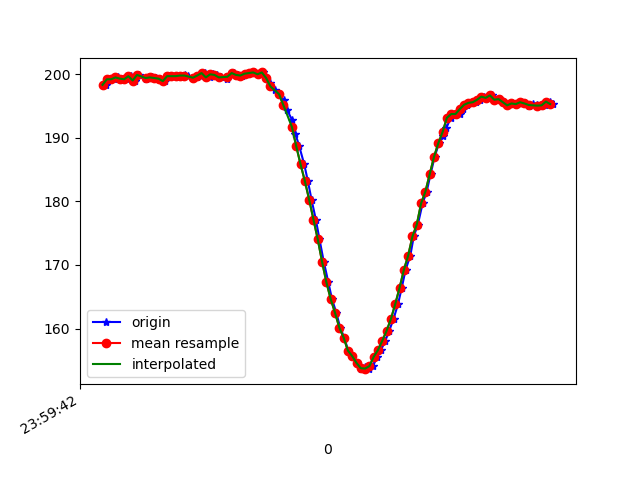

The table this chart was drawn from, first rows:
1617667182796, 362819505205818, 198.33984, -282.1289, -70.41016
1617667182815, 362819524190069, 199.2, -282.9, -71.19
1617667182835, 362819543326927, 199.2, -283.1, -71.19
1617667182852, 362819562128050, 199.5, -282.5, -71.48
1617667182872, 362819581203865, 199.3, -282.1, -71.19
1617667182894, 362819600279680, 199.2, -282.5, -70.7
1617667182911, 362819619355495, 199.7, -281.9, -72.27
1617667182931, 362819638431310, 199, -282.4, -71.58
1617667182949, 362819657507125, 199.9, -282.5, -71.19
1617667182984, 362819680153932, 199.2, -282.1, -71.19
1617667182995, 362819696025010, 199.6, -282.7, -71.19
1617667183011, 362819715131346, 199.5, -281.9, -71.48
1617667183027, 362819734298725, 199.4, -282.4, -70.02
1617667183046, 362819753344019, 199.3, -282.6, -71.09
1617667183068, 362819772664004, 198.9, -283.5, -71.48
1617667183086, 362819791861904, 199.7, -282.7, -72.07
1617667183103, 362819810815634, 199.7, -282.5, -71.19
1617667183123, 362819829983013, 199.7, -283.3, -72.07
1617667183141, 362819849119870, 199.8, -282.1, -70.7
1617667183161, 362819868104121, 199.9, -283, -71.39
1617667183179, 362819887240979, 199.7, -282.2, -71.39
1617667183200, 362819906408358, 199.4, -282.9, -70.9
1617667183218, 362819925484173, 199.5, -283.3, -71.19
1617667183237, 362819944437902, 199.8, -282.7, -71.48
1617667183257, 362819963513717, 200.2, -283.5, -70.7
1617667183277, 362819982681096, 199.5, -282.8, -70.8
1617667183294, 362820001604305, 200.0, -282.4, -70.51
1617667183312, 362820020619077, 199.9, -283, -71.58
1617667183331, 362820039603328, 199.5, -283.8, -71.39
1617667183360, 362820058587579, 199.3, -282.8, -71.09
1617667183369, 362820077907564, 199.9, -283.2, -70.51
1617667183393, 362820097197028, 200.2, -283.4, -71.58
1617667183410, 362820116272843, 199.9, -283.4, -72.17
1617667183426, 362820135348658, 199.8, -283.4, -71.39
1617667183446, 362820154668644, 200.1, -282.7, -71.48
1617667183464, 362820173561331, 200.2, -283.8, -71.39
1617667183485, 362820192606624, 200.3, -283.7, -71.48
1617667183505, 362820211590875, 200.0, -283.8, -71.39
1617667183525, 362820230605648, 200.3, -284.1, -71.19
1617667183540, 362820249956154, 199.4, -284.9, -71.48
1617667183560, 362820268696235, 198.6, -285.5, -71.09
1617667183579, 362820287680486, 197.6, -285.4, -71.58
1617667183600, 362820306878386, 196.9, -286.5, -71.09
1617667183621, 362820326137329, 195.9, -286.9, -71.88
1617667183637, 362820345213144, 194.4, -288.1, -71.58
1617667183661, 362820364350001, 192.8, -289.6, -71.19
1617667183676, 362820383517380, 190.6, -290.7, -71.48
1617667183694, 362820402776323, 188.7, -291.9, -71.39
1617667183717, 362820421852138, 185.8, -292.4, -71.48
1617667183734, 362820440805867, 183.2, -294.1, -71.48
1617667183751, 362820459790118, 180.3, -294.8, -70.8
1617667183771, 362820479049061, 177.1, -296.7, -69.04
1617667183788, 362820498002791, 174, -297, -68.36
1617667183808, 362820517017563, 170.5, -299, -68.26
1617667183829, 362820536123899, 167.3, -299.2, -67.19
1617667183846, 362820555504927, 164.6, -300.6, -65.82
1617667183866, 362820574428136, 162.5, -301.3, -64.55
1617667183884, 362820593290301, 160.2, -302.3, -63.09
1617667183903, 362820612366116, 158.6, -303.3, -62.01
1617667183921, 362820631350367, 156.5, -303.7, -61.13
1617667183941, 362820650395661, 155.7, -303.7, -59.77
... 49 more rows
